The GitHub repository yashpadhye17/CNN-BASED-ANOMALY-DETECTION contains a labelled image folder "edge" with 2 categories: anomaly, good. Examples follow, each with its label.

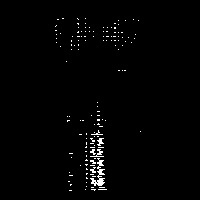
Label: good

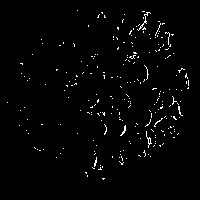
Label: anomaly

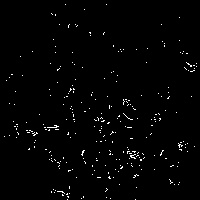
Label: good

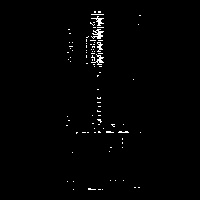
Label: anomaly

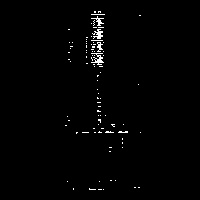
Label: anomaly

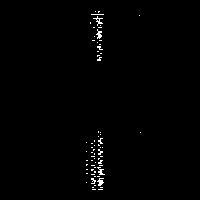
Label: anomaly
